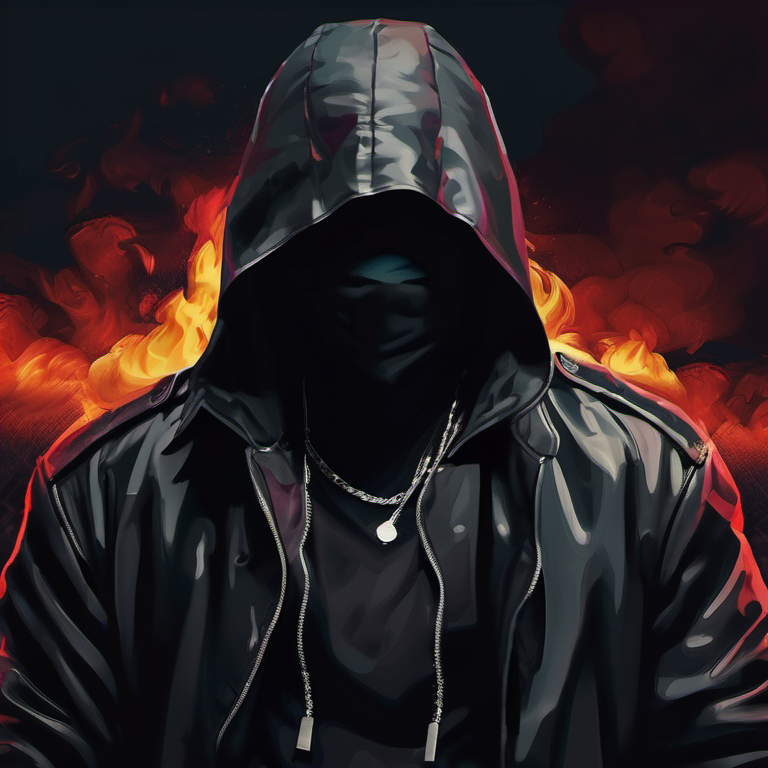
Generation parameters embedded in this image by AUTOMATIC1111 Stable Diffusion web UI or a fork of it (Forge, ...) (PNG 'parameters' text chunk):
Unstoppable brutal gangster, bandana, one man army, breathtaking composition, pain, gloomy, digital painting, (expressionism:1. 1), dark tones, high quality, unforgettable, emotional depth, 4k
Negative prompt: plastic, blurry, grainy, [deformed | disfigured], poorly drawn, [bad : wrong] anatomy, [extra | missing | floating | disconnected] limb, (mutated hands and fingers), name, text, signature, author name
Steps: 41, Sampler: DPM++ 2M Karras, CFG scale: 6, Seed: 1378253292, Size: 768x768, Model: sd_xl_base_1.0.safetensors, Clip skip: 3, Version: v1.5.1